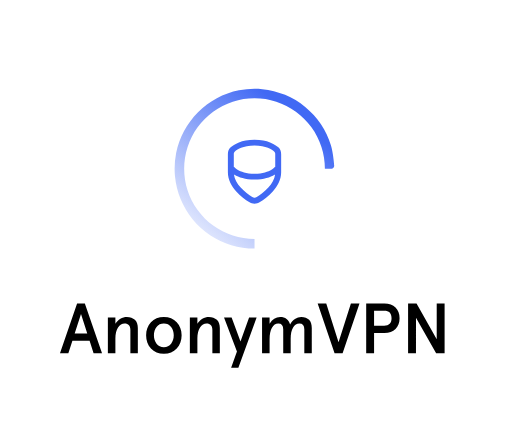
t = 0.00 s
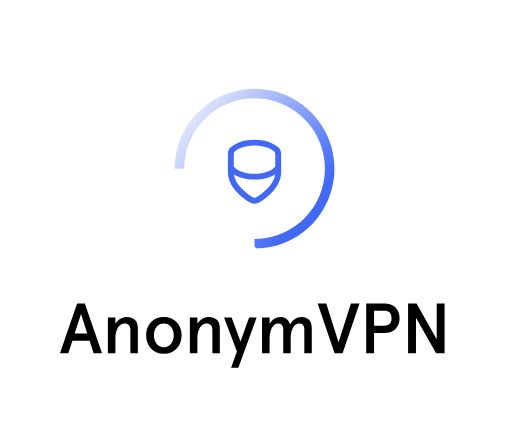
t = 0.30 s
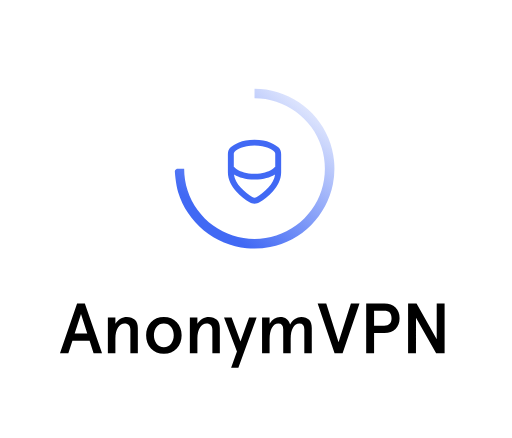
t = 0.60 s
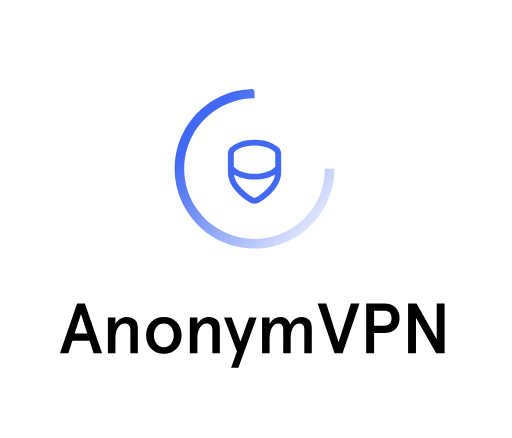
t = 0.90 s

The animated SVG that drew these frames (rendered in a browser with its animation timeline set to each time). Animation: 1 SMIL element (animateTransform=1); one cycle of 1.20 s, repeats indefinitely.

<svg id="9223954" viewBox="0 0 173 148" xmlns="http://www.w3.org/2000/svg" xmlns:xlink="http://www.w3.org/1999/xlink"><g transform="matrix(1,0,0,1,0,0)"><g id="9223954" opacity="1" style="mix-blend-mode:normal"><g><g><g transform="matrix(1,0,0,1,20,20)"><g id="9223953" opacity="1" style="mix-blend-mode:normal"><g><g><g transform="matrix(1,0,0,1,0,76.3676)"><g id="9223951" opacity="1" style="mix-blend-mode:normal"><g><g><path id="9223951_fill_path" d="M0.264,23l5.784,-16.8h2.616l5.808,16.8h-2.856l-1.344,-4.2h-5.808l-1.368,4.2zM5.232,16.328h4.248l-2.112,-6.6zM16.4468,23v-12.096h2.5439v2.112c0.4481,-0.72 1.0081,-1.28 1.68,-1.68c0.688,-0.416 1.4161,-0.624 2.184,-0.624c1.1361,0 2.0401,0.328 2.712,0.984c0.6721,0.656 1.0081,1.576 1.0081,2.76v8.544h-2.52v-7.872c0,-1.472 -0.656,-2.208 -1.968,-2.208c-0.8641,0 -1.6001,0.464 -2.2081,1.392c-0.5919,0.928 -0.888,2.168 -0.888,3.72v4.968zM31.0005,21.416c-1.088,-1.2 -1.632,-2.688 -1.632,-4.464c0,-1.776 0.544,-3.256 1.632,-4.44c1.104,-1.2 2.56,-1.8 4.368,-1.8c1.808,0 3.256,0.6 4.344,1.8c1.104,1.184 1.656,2.664 1.656,4.44c0,1.776 -0.552,3.264 -1.656,4.464c-1.088,1.184 -2.536,1.776 -4.344,1.776c-1.808,0 -3.264,-0.592 -4.368,-1.776zM37.8165,19.808c0.592,-0.784 0.888,-1.736 0.888,-2.856c0,-1.12 -0.296,-2.072 -0.888,-2.856c-0.592,-0.784 -1.408,-1.176 -2.448,-1.176c-1.056,0 -1.88,0.392 -2.472,1.176c-0.592,0.784 -0.888,1.736 -0.888,2.856c0,1.12 0.296,2.072 0.888,2.856c0.592,0.784 1.416,1.176 2.472,1.176c1.04,0 1.856,-0.392 2.448,-1.176zM44.1499,23v-12.096h2.544v2.112c0.448,-0.72 1.008,-1.28 1.68,-1.68c0.688,-0.416 1.416,-0.624 2.184,-0.624c1.136,0 2.04,0.328 2.712,0.984c0.672,0.656 1.008,1.576 1.008,2.76v8.544h-2.52v-7.872c0,-1.472 -0.656,-2.208 -1.968,-2.208c-0.864,0 -1.6,0.464 -2.208,1.392c-0.592,0.928 -0.888,2.168 -0.888,3.72v4.968zM64.1651,10.904h2.544l-6.168,16.992h-2.448l1.968,-5.496l-4.368,-11.496h2.568l3,8.112zM68.5483,23v-12.096h2.544v2.112c0.912,-1.536 2.104,-2.304 3.576,-2.304c1.76,0 2.88,0.848 3.36,2.544c0.432,-0.784 0.976,-1.4 1.632,-1.848c0.672,-0.464 1.384,-0.696 2.136,-0.696c1.152,0 2.032,0.328 2.64,0.984c0.608,0.656 0.912,1.592 0.912,2.808v8.496h-2.52v-8.088c0,-1.328 -0.568,-1.992 -1.704,-1.992c-0.848,0 -1.544,0.464 -2.088,1.392c-0.544,0.912 -0.816,2.176 -0.816,3.792v4.896h-2.52v-8.088c0,-1.328 -0.568,-1.992 -1.704,-1.992c-0.864,0 -1.568,0.48 -2.112,1.44c-0.528,0.944 -0.792,2.256 -0.792,3.936v4.704zM93.0463,23l-5.712,-16.8h2.904l4.152,13.056l4.176,-13.056h2.9037l-5.7117,16.8zM103.734,23v-16.8h6.144c1.616,0 2.872,0.448 3.768,1.344c0.912,0.896 1.368,2.104 1.368,3.624c0,1.52 -0.456,2.728 -1.368,3.624c-0.896,0.896 -2.152,1.344 -3.768,1.344h-3.48v6.864zM106.398,13.664h3.408c1.664,0 2.496,-0.832 2.496,-2.496c0,-1.664 -0.832,-2.496 -2.496,-2.496h-3.408zM117.89,23v-16.8h2.856l6.816,12.048v-12.048h2.664v16.8h-2.856l-6.816,-12.024v12.024z" fill-rule="nonzero" fill="rgb(0, 0, 0)" fill-opacity="1" style="mix-blend-mode:NORMAL"></path></g></g></g></g><g transform="matrix(1,0,0,1,27.8164,0)"><g id="9223952" opacity="1" style="mix-blend-mode:normal"><g><g><g transform="matrix(1,0,0,1,29.1838,27.1837)"><g id="9223949" opacity="1" style="mix-blend-mode:normal"><g><g><path id="9223949_fill_path" d="M9,0c-4.42983,0 -6.90467,1.54933 -8.05766,2.59296c-0.71604,0.64812 -0.94234,1.54665 -0.94234,2.31537v6.09167c0,2.57509 1.27689,4.75941 2.75258,6.42987c1.48097,1.67644 3.24482,2.93107 4.41815,3.6685c1.12478,0.70691 2.53376,0.70691 3.65853,0c1.17333,-0.73743 2.93718,-1.99207 4.41815,-3.6685c1.47569,-1.67045 2.75258,-3.85478 2.75258,-6.42987v-6.09167c0,-0.76872 -0.2263,-1.66724 -0.94234,-2.31537c-1.15299,-1.04363 -3.62783,-2.59296 -8.05766,-2.59296zM2.28449,4.07574c0.79986,-0.72399 2.80112,-2.07574 6.71551,-2.07574c3.91439,0 5.91565,1.35175 6.71551,2.07574c0.16218,0.14679 0.28449,0.41675 0.28449,0.83258v4.23539c-0.03286,0.03565 -0.07058,0.07515 -0.11336,0.11792c-0.22866,0.22866 -0.60231,0.55157 -1.15114,0.88086c-1.08992,0.65395 -2.91123,1.35749 -5.7355,1.35749c-2.82427,0 -4.64558,-0.70354 -5.7355,-1.35749c-0.54883,-0.3293 -0.92248,-0.6522 -1.15114,-0.88086c-0.04278,-0.04278 -0.0805,-0.08227 -0.11336,-0.11792v-4.23539c0,-0.41583 0.12231,-0.68579 0.28449,-0.83258zM2.04802,11.74192c0.20735,1.60459 1.06702,3.07739 2.20346,4.36382c1.30419,1.47633 2.89177,2.61315 3.98351,3.2993c0.47419,0.29803 1.05585,0.29803 1.53004,0c1.09173,-0.68615 2.67931,-1.82297 3.98351,-3.2993c1.13644,-1.28643 1.99611,-2.75923 2.20346,-4.36382c-0.06084,0.03853 -0.12333,0.07708 -0.18748,0.11557c-1.41008,0.84605 -3.58877,1.64251 -6.7645,1.64251c-3.17573,0 -5.35442,-0.79646 -6.7645,-1.64251c-0.06416,-0.0385 -0.12665,-0.07705 -0.18748,-0.11557z" fill-rule="evenodd" fill="rgb(65, 105, 244)" fill-opacity="1" style="mix-blend-mode:NORMAL"></path></g></g></g></g><g transform="matrix(0.7071067811865476,0.7071067811865475,-0.7071067811865475,0.7071067811865476,38.18379999999999,-1.183766184073562)"><g id="9223950" opacity="1" style="mix-blend-mode:normal"><g><g><g style="mix-blend-mode:normal"><defs><linearGradient id="lfb2fb609701287501827214" x1="35.99999560878748" y1="4.000000989134627" x2="45.73829513101527" y2="107.25659037464231" gradientUnits="userSpaceOnUse"><stop offset="0%" stop-opacity="1" stop-color="rgb(65, 105, 244)"></stop><stop offset="50.160000000000004%" stop-opacity="0.1287" stop-color="rgb(65, 105, 244)"></stop><stop offset="100%" stop-opacity="0" stop-color="rgb(65, 105, 244)"></stop></linearGradient></defs><path id="9223950_fill_path" d="M 39.7278 3.1887 C 37.3815 1.9359, 34.8759 1.0368, 32.2677 0.5184 C 29.659499999999998 0, 27 -0.13230000000000003, 24.354 0.1296 C 21.708 0.3915, 19.124100000000002 1.0368, 16.6671 2.0547 C 14.2101 3.0726, 11.9259 4.4415, 9.8712 6.129 C 7.8165 7.8165, 6.026400000000001 9.7875, 4.5495 11.9988 C 3.0726 14.210099999999999, 1.9359 16.6158, 1.1637 19.1619 C 0.39149999999999996 21.708, 0 24.3405, 0 27 C 0 29.6595, 0.39149999999999996 32.291999999999994, 1.1637 34.8381 C 1.9359 37.3842, 3.0726 39.789899999999996, 4.5495 42.0012 C 6.026400000000001 44.2125, 7.8165 46.1835, 9.8712 47.871 C 11.9259 49.5585, 14.2101 50.927400000000006, 16.6671 51.9453 C 19.124100000000002 52.9632, 21.708 53.6085, 24.354 53.8704 C 27 54.132299999999994, 29.659499999999998 54, 32.2677 53.4816 C 34.8759 52.9632, 37.3815 52.0641, 39.7278 50.8113 C 42.0741 49.5585, 44.2098 47.973600000000005, 46.0917 46.0917 C 46.0917 46.0917, 43.8102 43.8102, 43.8102 43.8102 C 42.043800000000005 45.5766, 40.0184 47.0482, 37.7932 48.1822 C 35.568 49.3162, 33.1859 50.0912, 30.7182 50.4811 C 28.2505 50.870999999999995, 25.7495 50.870999999999995, 23.2818 50.4811 C 20.8141 50.0912, 18.432000000000002 49.3162, 16.2068 48.1822 C 13.9816 47.0482, 11.956199999999999 45.5766, 10.1898 43.8102 C 8.4234 42.043800000000005, 6.9518 40.0184, 5.8178 37.7932 C 4.6838 35.568, 3.9088 33.1859, 3.5189 30.7182 C 3.129 28.2505, 3.129 25.7495, 3.5189 23.2818 C 3.9088 20.8141, 4.6838 18.432000000000002, 5.8178 16.2068 C 6.9518 13.9816, 8.4234 11.956199999999999, 10.1898 10.1898 C 11.956199999999999 8.4234, 13.9816 6.9518, 16.2068 5.8178 C 18.432000000000002 4.6838, 20.8141 3.9088, 23.2818 3.5189 C 25.7495 3.129, 28.2505 3.129, 30.7182 3.5189 C 33.1859 3.9088, 35.568 4.6838, 37.7932 5.8178 C 40.0184 6.9518, 42.043800000000005 8.4234, 43.8102 10.1898 C 43.8102 10.1898, 45.2816 8.718399999999999, 45.3307 8.6693 C 45.3798 8.6202, 45.422200000000004 8.5682, 45.4602 8.5101 C 45.4982 8.452, 45.529 8.3924, 45.5544 8.3278 C 45.5798 8.2632, 45.5977 8.1986, 45.6094 8.1302 C 45.6211 8.0618, 45.6255 7.994800000000001, 45.623000000000005 7.9255 C 45.62050000000001 7.8562, 45.611 7.789700000000001, 45.5944 7.722300000000001 C 45.5778 7.6549000000000005, 45.5551 7.5918, 45.525000000000006 7.5292 C 45.49490000000001 7.466600000000001, 45.459900000000005 7.4095, 45.4177 7.3544 C 45.3755 7.2993, 45.32940000000001 7.2504, 45.276900000000005 7.2051 C 45.2244 7.1598, 42.0741 4.4415, 39.7278 3.1887 Z" fill-rule="nonzero" fill="url(#lfb2fb609701287501827214)"></path></g></g></g></g></g></g></g></g></g></g></g></g></g></g></g></g></g><animateTransform href="#9223950" attributeName="transform" type="rotate" values="0 27 27;360 27 27" dur="1.2s" repeatCount="indefinite" calcMode="spline" keyTimes="0;1" keySplines="0 0 1 1" additive="sum" fill="freeze"></animateTransform></svg>